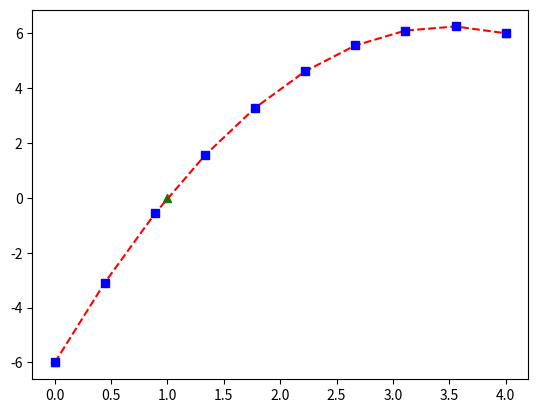

Reproduce this figure in Python.
import numpy as np
import matplotlib.pyplot as plt
import scipy.interpolate as ip

def f(t):
    return (t-1)*(t-2)*(t-3)

def skippy(Lx, Ly):
    return ip.interp1d(Lx, Ly)

def lagrange(Lx, Ly):
    y = np.poly1d([0])
    for i in range(len(Lx)):
        a = []
        b = 1
        t = np.poly1d([Ly[i]])
        for j in range(len(Lx)):
            if j != i:
                a.append(Lx[j])
                b *= (Lx[i] - Lx[j])
        temp = (1 / b) * np.poly1d(a, True)
        t *= temp
        y += t
    return y

x = np.array([0,1,4], float)
y = f(x)

# lagrange
lg = lagrange(x, y)
# skippy
sk = ip.interp1d(x, y, kind='quadratic')

t = np.linspace(0, 4, 10)
y_lg = lg(t)
y_sk = sk(t)

plt.plot(x, y, "g^")
plt.plot(t, y_lg, "r--") # la grange == red
plt.plot(t, y_sk, "bs")
plt.show()
